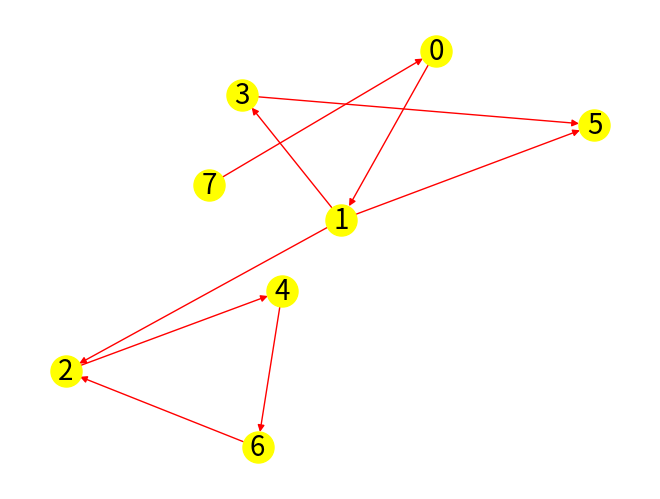
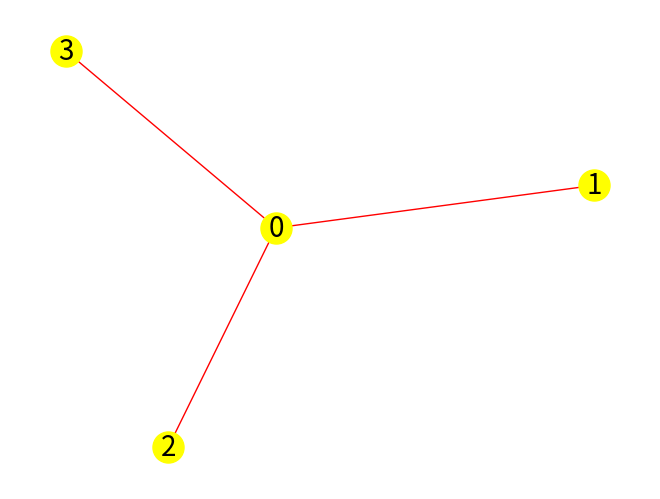

Here is the Python script that generated these plots, in order:
   #!/usr/bin/env python3
# -*- coding: utf-8 -*-
"""
Created on Mon Aug 12 05:34:11 2024

@author: mirko
"""
import networkx as nx
import matplotlib.pyplot as plt
G=[[1],[2,3,5],[4],[5],[6],[],[2],[0]]

g = nx.DiGraph()

# Aggiunta degli archi al grafo
for i, vicini in enumerate(G):
    for vicino in vicini:
        g.add_edge(i, vicino)
pos = nx.spring_layout(g, k=1, seed=42)
# Disegno del grafo
nx.draw(g,pos,edge_color="red", with_labels=True, node_color='yellow', node_size=500, font_size=20, font_color='black', arrows=True)
plt.show()



def bfs(x,G):
    #O(n)*O(n+m) = O(n^2)
    vis=[0]*len(G)
    vis[x]=1
    coda=[x]
    while coda:
        u=coda.pop(0)
        for y in G[u]:
            if not vis[y]:
                vis[y]=1
                coda.append(y)
    return vis

print(bfs(0,G))

def bfsottimo(x,G):
    #O(n+m)
    vis=[0]*len(G)
    vis[x]=1
    coda=[x]
    i=0
    while len(coda)>i:
        u=coda[i]
        i+=1
        for y in G[u]:
            if not vis[y]:
                vis[y]=1
                coda.append(y)
    return vis

print(bfsottimo(0,G))


def dist(x,G):
    d=[-1]*len(G)
    d[x]=0
    coda=[x]
    i=0
    while len(coda)>i:
        u=coda[i]
        i+=1
        for y in G[u]:
            if d[y]==-1:
                d[y]=d[u]+1
                coda.append(y)
    return d
    
print(dist(0,G))


"""Descrivere un algoritmo che, dato un grafo G non diretto e connesso e
due suoi nodi u e v, in tempo O(n + m) trova i nodi che hanno la stessa
distanza da u e la stessa da  v."""

G=[[1,2,3],[0],[0],[0]]

g = nx.Graph()

# Aggiunta degli archi al grafo
for i, vicini in enumerate(G):
    for vicino in vicini:
        g.add_edge(i, vicino)
        
pos = nx.spring_layout(g, k=1, seed=42)
# Disegno del grafo
nx.draw(g,pos,edge_color="red", with_labels=True, node_color='yellow', node_size=500, font_size=20, font_color='black', arrows=True)
plt.show()
def ugualdist(u, v, G):
    # Calcola le distanze di tutti i nodi da u e v
    du = dist(u, G)
    dv = dist(v, G)
    print(du,dv)
    # Trova i nodi con la stessa distanza da u e v
    result = []
    for i in range(len(G)):
        if du[i] == dv[i]  :  # Se la distanza da u e v è la stessa
            result.append(i)
    
    return result


print(ugualdist(1,2,G))


"""Descrivere un algoritmo che, dato un grafo G non diretto e connesso e
due suoi nodi u e v, in tempo O(n + m) trova i nodi che hanno la stessa
distanza di {u,v} = k per u,v ."""

G=[[1,2,3],[0],[0],[0]]

g = nx.Graph()

# Aggiunta degli archi al grafo
for i, vicini in enumerate(G):
    for vicino in vicini:
        g.add_edge(i, vicino)
        
pos = nx.spring_layout(g, k=1, seed=42)
# Disegno del grafo
nx.draw(g,pos,edge_color="red", with_labels=True, node_color='yellow', node_size=500, font_size=20, font_color='black', arrows=True)
plt.show()
def ugualdistk(u, v, G):
    # Calcola le distanze di tutti i nodi da u e v
    du = dist(u, G)
    dv = dist(v, G)
    print(du[v],dv[u])
    # Trova i nodi con la stessa distanza da u e v
    result = []
    for i in range(len(G)):
        if du[i] == dv[i] == du[v] ==dv[u]  :  # Se la distanza da u e v è la stessa
            result.append(i)
    
    return result


print(ugualdistk(1,2,G))
